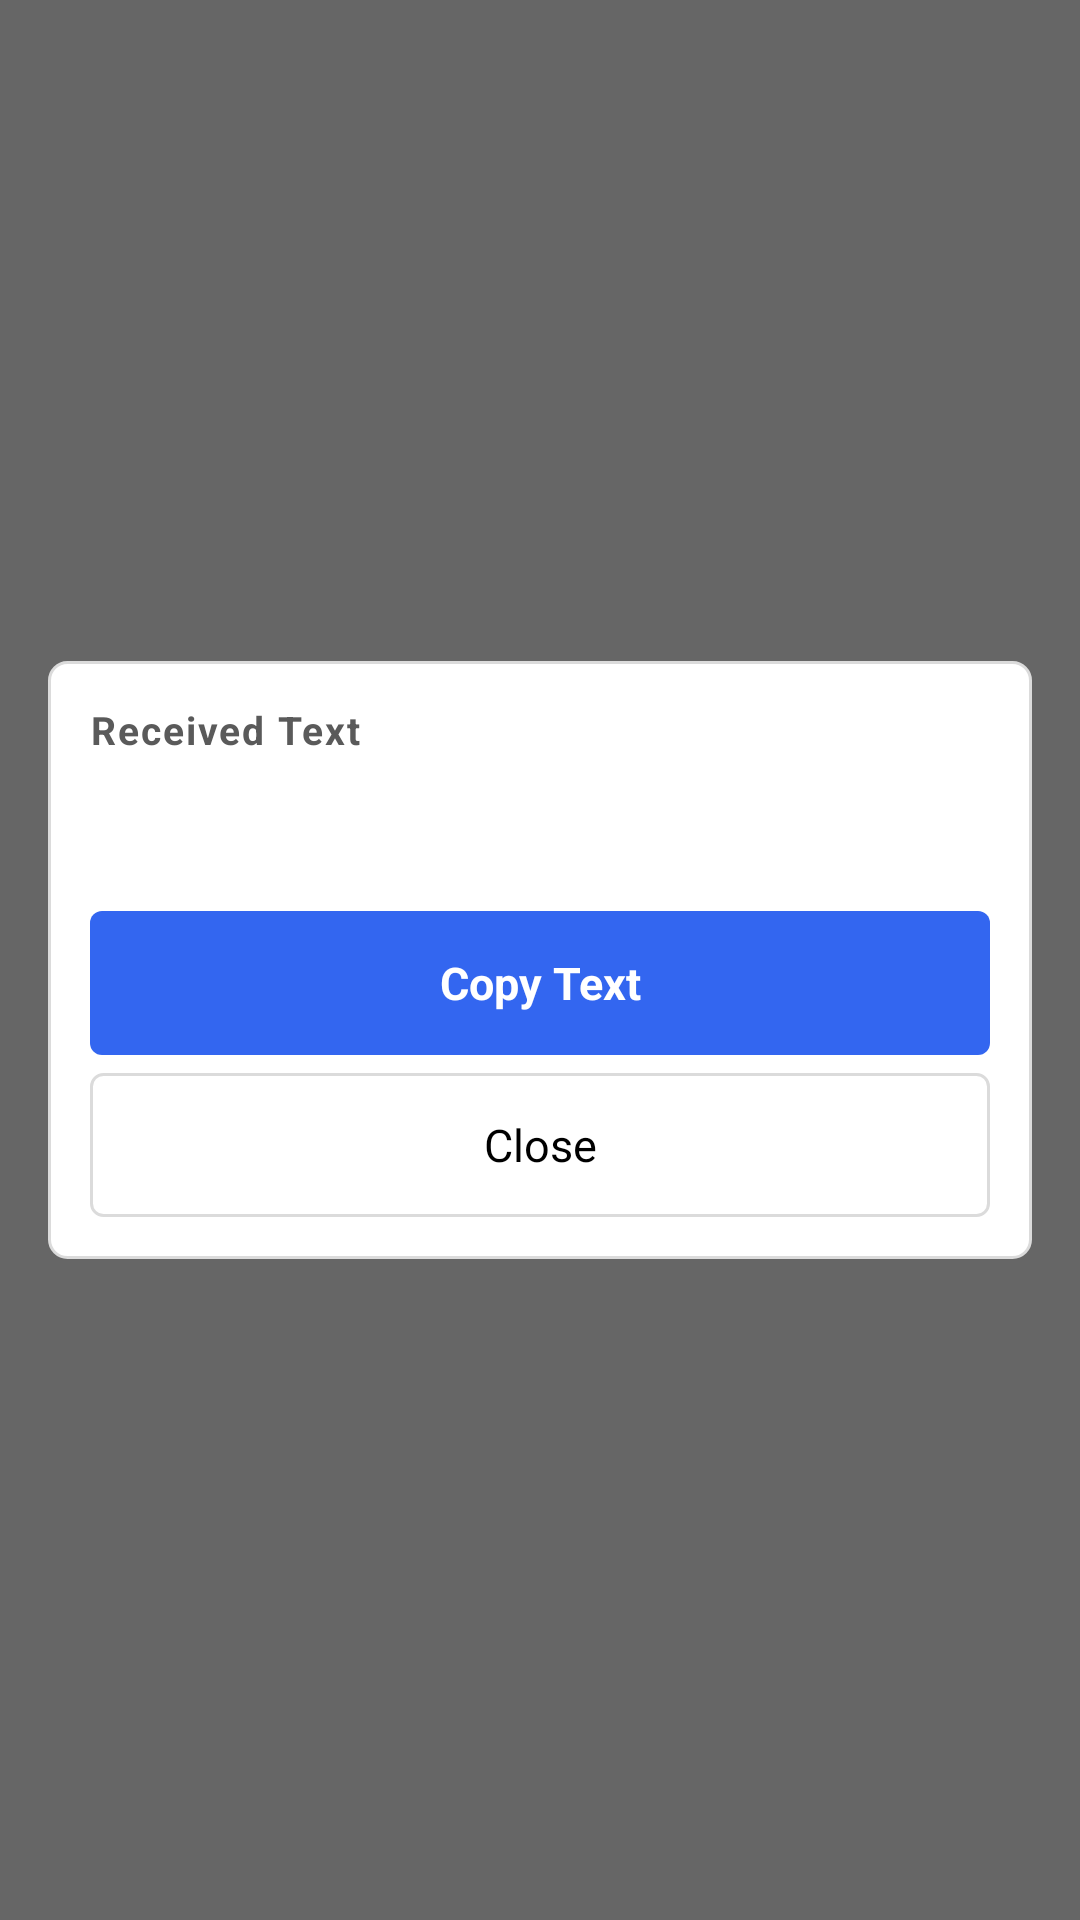

Here is an Android app screen rendered from its layout file. Give the layout XML and the strings, colors and styles it references.
<!-- AndroidManifest.xml: activity theme android:Theme.Translucent.NoTitleBar -->
<!-- res/layout/activity_received_text.xml -->
<?xml version="1.0" encoding="utf-8"?>
<FrameLayout
    xmlns:android="http://schemas.android.com/apk/res/android"
    android:id="@+id/received_root"
    android:layout_width="match_parent"
    android:layout_height="match_parent"
    android:background="#99000000"
    android:padding="@dimen/size_margin_screen">

    <LinearLayout
        android:layout_width="match_parent"
        android:layout_height="wrap_content"
        android:layout_gravity="center"
        android:orientation="vertical"
        android:background="@drawable/bg_card"
        android:clickable="true"
        android:focusable="true"
        android:padding="@dimen/size_card_padding">

        <TextView
            style="@style/SectionTitle"
            android:text="@string/received_title"
            />

        <TextView
            android:id="@+id/text_received"
            android:layout_width="match_parent"
            android:layout_height="wrap_content"
            android:layout_marginTop="10dp"
            android:maxLines="14"
            android:scrollbars="vertical"
            android:textIsSelectable="true"
            android:textColor="@color/color_text"
            android:textSize="@dimen/size_text_status_value"
            />

        <Button
            android:id="@+id/button_copy"
            android:layout_width="match_parent"
            android:layout_height="wrap_content"
            android:layout_marginTop="@dimen/size_margin_section_top"
            android:minHeight="@dimen/size_button_min_height"
            android:background="@drawable/bg_button_primary"
            android:textAllCaps="false"
            android:textColor="@color/color_on_primary"
            android:textSize="@dimen/size_text_buttons"
            android:textStyle="bold"
            android:text="@string/button_copy"
            />

        <Button
            android:id="@+id/button_open_link"
            style="@style/OutlineButton"
            android:layout_marginTop="@dimen/size_margin_vertical_buttons"
            android:text="@string/button_open_link"
            android:visibility="gone"
            />

        <Button
            android:id="@+id/button_close"
            style="@style/OutlineButton"
            android:layout_marginTop="@dimen/size_margin_vertical_buttons"
            android:text="@string/button_close"
            />

    </LinearLayout>

</FrameLayout>
<!-- resources referenced by this layout -->
<resources>
  <color name="color_on_primary">@color/color_white</color>
  <color name="color_text">@color/color_black</color>
  <dimen name="size_button_min_height">48dp</dimen>
  <dimen name="size_card_padding">14dp</dimen>
  <dimen name="size_margin_screen">16dp</dimen>
  <dimen name="size_margin_section_top">20dp</dimen>
  <dimen name="size_margin_vertical_buttons">6dp</dimen>
  <dimen name="size_text_buttons">15sp</dimen>
  <dimen name="size_text_status_value">16sp</dimen>
  <!-- drawable bg_button_primary (drawable) -->
  <?xml version="1.0" encoding="utf-8"?>
  <ripple xmlns:android="http://schemas.android.com/apk/res/android"
      android:color="@color/color_ripple_on_primary">
      <item>
          <shape android:shape="rectangle">
              <solid android:color="@color/color_primary" />
              <corners android:radius="@dimen/size_corner_radius_button" />
          </shape>
      </item>
  </ripple>
  <!-- drawable bg_card (drawable) -->
  <?xml version="1.0" encoding="utf-8"?>
  <shape xmlns:android="http://schemas.android.com/apk/res/android"
      android:shape="rectangle">
      <solid android:color="@color/color_surface" />
      <stroke
          android:width="1dp"
          android:color="@color/color_outline" />
      <corners android:radius="@dimen/size_corner_radius_card" />
  </shape>
  <string name="button_close">Close</string>
  <string name="button_copy">Copy Text</string>
  <string name="button_open_link">Open Link</string>
  <string name="received_title">Received Text</string>
  <style name="OutlineButton">
          <item name="android:layout_width">match_parent</item>
          <item name="android:layout_height">wrap_content</item>
          <item name="android:minHeight">@dimen/size_button_min_height</item>
          <item name="android:background">@drawable/bg_button_outline</item>
          <item name="android:textAllCaps">false</item>
          <item name="android:textColor">@color/color_text</item>
          <item name="android:textSize">@dimen/size_text_buttons</item>
      </style>
  <style name="SectionTitle">
          <item name="android:layout_width">wrap_content</item>
          <item name="android:layout_height">wrap_content</item>
          <item name="android:textColor">@color/color_section_title</item>
          <item name="android:textSize">@dimen/size_text_section_title</item>
          <item name="android:textStyle">bold</item>
          <item name="android:letterSpacing">0.05</item>
      </style>
  <color name="color_white">#FFFFFFFF</color>
  <color name="color_black">#FF000000</color>
  <color name="color_ripple_on_primary">#33FFFFFF</color>
  <color name="color_primary">#FF3366F0</color>
  <dimen name="size_corner_radius_button">4dp</dimen>
  <color name="color_surface">@color/color_white</color>
  <color name="color_outline">#FFDBDBDB</color>
  <dimen name="size_corner_radius_card">6dp</dimen>
  <!-- drawable bg_button_outline (drawable) -->
  <?xml version="1.0" encoding="utf-8"?>
  <ripple xmlns:android="http://schemas.android.com/apk/res/android"
      android:color="@color/color_ripple_on_surface">
      <item>
          <shape android:shape="rectangle">
              <solid android:color="@color/color_surface" />
              <stroke
                  android:width="1dp"
                  android:color="@color/color_outline" />
              <corners android:radius="@dimen/size_corner_radius_button" />
          </shape>
      </item>
  </ripple>
  <color name="color_section_title">#FF5A5A5A</color>
  <dimen name="size_text_section_title">13sp</dimen>
  <color name="color_ripple_on_surface">#14000000</color>
</resources>
